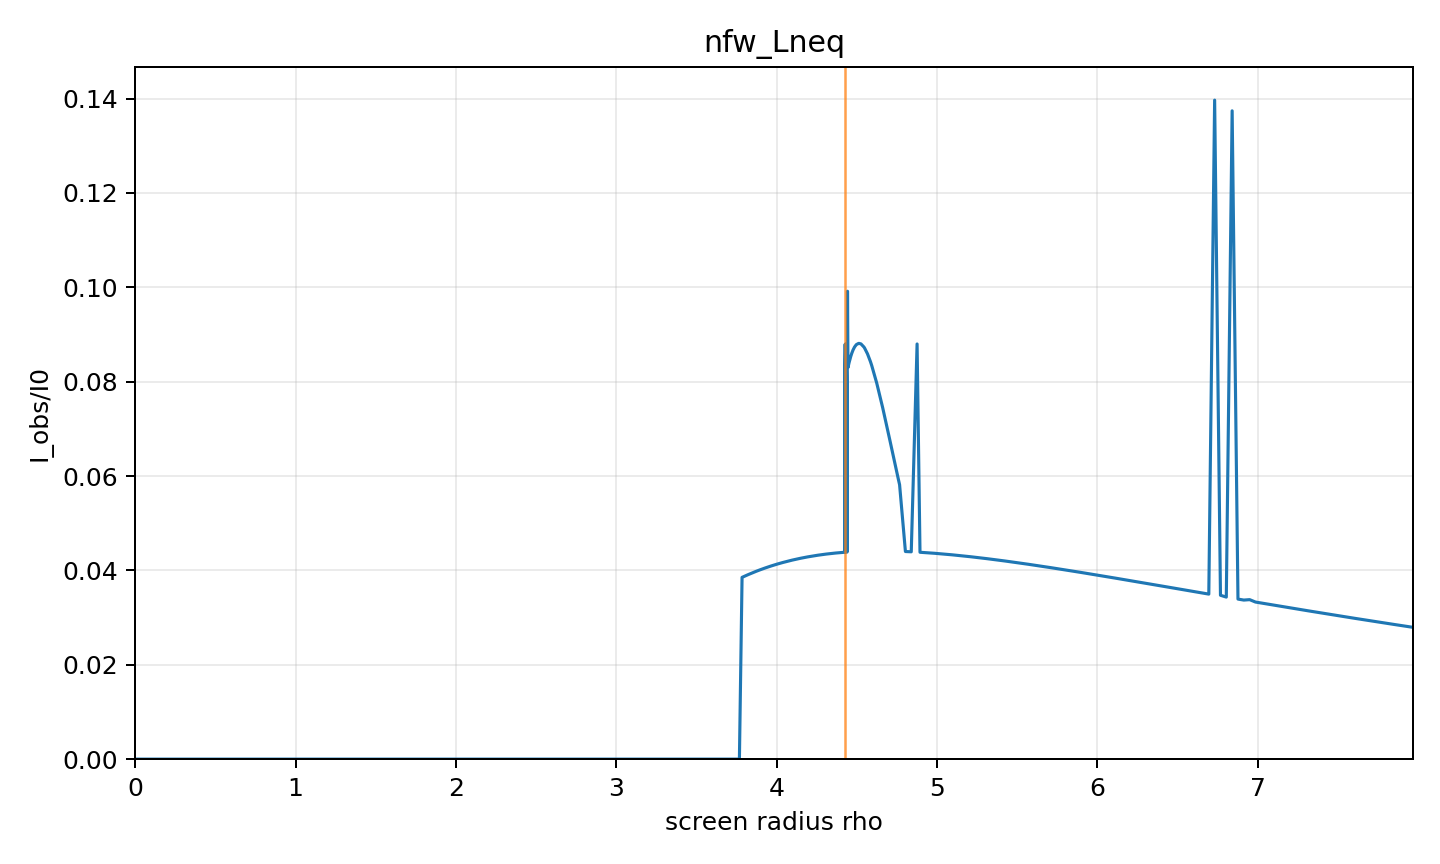

The table this chart was drawn from, first rows:
rho, alpha, b, Iobs_over_I0, direct, lensing_ring, photon_ring, intersection_count, termination_reason, phi_end
0.0, 0.0, 0.0, 0.0, 0.0, 0.0, 0.0, 0, axis, 0.0
0.03639, 0.003848, 0.05506, 0, 0.0, 0.0, 0.0, 0, horizon, 0.01974
0.07277, 0.007695, 0.1101, 0, 0.0, 0.0, 0.0, 0, horizon, 0.03949
0.1092, 0.01154, 0.1652, 0, 0.0, 0.0, 0.0, 0, horizon, 0.05924
0.1455, 0.01539, 0.2202, 0, 0.0, 0.0, 0.0, 0, horizon, 0.079
0.1819, 0.01924, 0.2752, 0, 0.0, 0.0, 0.0, 0, horizon, 0.09877
0.2183, 0.02308, 0.3303, 0, 0.0, 0.0, 0.0, 0, horizon, 0.1185
0.2547, 0.02693, 0.3853, 0, 0.0, 0.0, 0.0, 0, horizon, 0.1383
0.2911, 0.03077, 0.4403, 0, 0.0, 0.0, 0.0, 0, horizon, 0.1582
0.3275, 0.03462, 0.4952, 0, 0.0, 0.0, 0.0, 0, horizon, 0.178
0.3639, 0.03846, 0.5502, 0, 0.0, 0.0, 0.0, 0, horizon, 0.1978
0.4003, 0.0423, 0.6051, 0, 0.0, 0.0, 0.0, 0, horizon, 0.2177
0.4366, 0.04614, 0.66, 0, 0.0, 0.0, 0.0, 0, horizon, 0.2376
0.473, 0.04998, 0.7149, 0, 0.0, 0.0, 0.0, 0, horizon, 0.2576
0.5094, 0.05382, 0.7697, 0, 0.0, 0.0, 0.0, 0, horizon, 0.2775
0.5458, 0.05765, 0.8245, 0, 0.0, 0.0, 0.0, 0, horizon, 0.2975
0.5822, 0.06149, 0.8793, 0, 0.0, 0.0, 0.0, 0, horizon, 0.3176
0.6186, 0.06532, 0.934, 0, 0.0, 0.0, 0.0, 0, horizon, 0.3376
0.655, 0.06915, 0.9887, 0, 0.0, 0.0, 0.0, 0, horizon, 0.3578
0.6913, 0.07298, 1.043, 0, 0.0, 0.0, 0.0, 0, horizon, 0.3779
0.7277, 0.0768, 1.098, 0, 0.0, 0.0, 0.0, 0, horizon, 0.3982
0.7641, 0.08063, 1.152, 0, 0.0, 0.0, 0.0, 0, horizon, 0.4184
0.8005, 0.08445, 1.207, 0, 0.0, 0.0, 0.0, 0, horizon, 0.4387
0.8369, 0.08827, 1.261, 0, 0.0, 0.0, 0.0, 0, horizon, 0.4591
0.8733, 0.09209, 1.316, 0, 0.0, 0.0, 0.0, 0, horizon, 0.4796
0.9097, 0.0959, 1.37, 0, 0.0, 0.0, 0.0, 0, horizon, 0.5001
0.946, 0.09971, 1.424, 0, 0.0, 0.0, 0.0, 0, horizon, 0.5206
0.9824, 0.1035, 1.479, 0, 0.0, 0.0, 0.0, 0, horizon, 0.5413
1.019, 0.1073, 1.533, 0, 0.0, 0.0, 0.0, 0, horizon, 0.562
1.055, 0.1111, 1.587, 0, 0.0, 0.0, 0.0, 0, horizon, 0.5828
1.092, 0.1149, 1.641, 0, 0.0, 0.0, 0.0, 0, horizon, 0.6036
1.128, 0.1187, 1.695, 0, 0.0, 0.0, 0.0, 0, horizon, 0.6246
1.164, 0.1225, 1.749, 0, 0.0, 0.0, 0.0, 0, horizon, 0.6456
1.201, 0.1263, 1.802, 0, 0.0, 0.0, 0.0, 0, horizon, 0.6667
1.237, 0.1301, 1.856, 0, 0.0, 0.0, 0.0, 0, horizon, 0.688
1.274, 0.1339, 1.91, 0, 0.0, 0.0, 0.0, 0, horizon, 0.7093
1.31, 0.1376, 1.963, 0, 0.0, 0.0, 0.0, 0, horizon, 0.7307
1.346, 0.1414, 2.017, 0, 0.0, 0.0, 0.0, 0, horizon, 0.7522
1.383, 0.1452, 2.07, 0, 0.0, 0.0, 0.0, 0, horizon, 0.7738
1.419, 0.149, 2.123, 0, 0.0, 0.0, 0.0, 0, horizon, 0.7956
1.455, 0.1527, 2.177, 0, 0.0, 0.0, 0.0, 0, horizon, 0.8174
1.492, 0.1565, 2.23, 0, 0.0, 0.0, 0.0, 0, horizon, 0.8394
1.528, 0.1602, 2.283, 0, 0.0, 0.0, 0.0, 0, horizon, 0.8615
1.565, 0.164, 2.336, 0, 0.0, 0.0, 0.0, 0, horizon, 0.8838
1.601, 0.1677, 2.389, 0, 0.0, 0.0, 0.0, 0, horizon, 0.9061
1.637, 0.1715, 2.441, 0, 0.0, 0.0, 0.0, 0, horizon, 0.9286
1.674, 0.1752, 2.494, 0, 0.0, 0.0, 0.0, 0, horizon, 0.9513
1.71, 0.1789, 2.546, 0, 0.0, 0.0, 0.0, 0, horizon, 0.9741
1.747, 0.1826, 2.599, 0, 0.0, 0.0, 0.0, 0, horizon, 0.9971
1.783, 0.1864, 2.651, 0, 0.0, 0.0, 0.0, 0, horizon, 1.02
1.819, 0.1901, 2.703, 0, 0.0, 0.0, 0.0, 0, horizon, 1.044
1.856, 0.1938, 2.755, 0, 0.0, 0.0, 0.0, 0, horizon, 1.067
1.892, 0.1975, 2.807, 0, 0.0, 0.0, 0.0, 0, horizon, 1.091
1.928, 0.2012, 2.859, 0, 0.0, 0.0, 0.0, 0, horizon, 1.114
1.965, 0.2049, 2.911, 0, 0.0, 0.0, 0.0, 0, horizon, 1.139
2.001, 0.2086, 2.963, 0, 0.0, 0.0, 0.0, 0, horizon, 1.163
2.038, 0.2122, 3.014, 0, 0.0, 0.0, 0.0, 0, horizon, 1.187
2.074, 0.2159, 3.065, 0, 0.0, 0.0, 0.0, 0, horizon, 1.212
2.11, 0.2196, 3.117, 0, 0.0, 0.0, 0.0, 0, horizon, 1.237
2.147, 0.2232, 3.168, 0, 0.0, 0.0, 0.0, 0, horizon, 1.262
... 307 more rows
